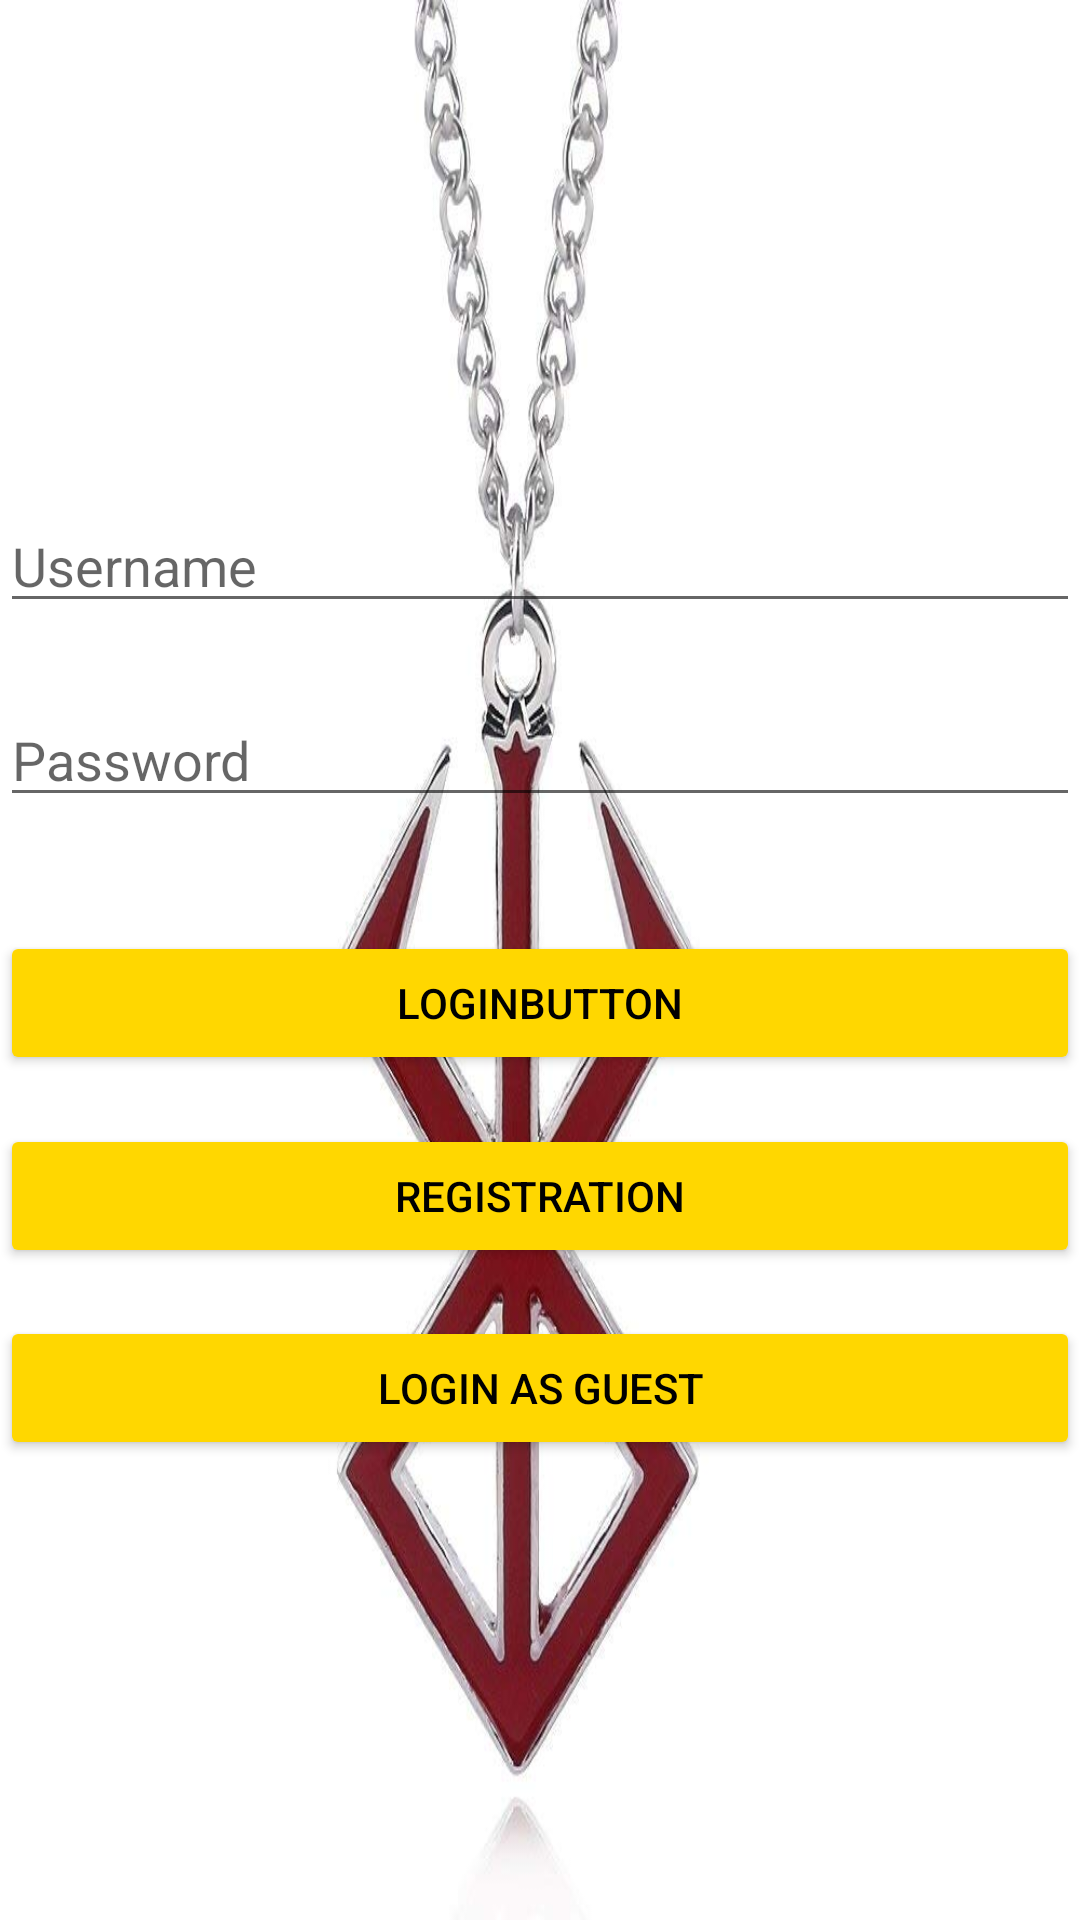

The Android layout XML behind this screen, and the referenced resources:
<!-- AndroidManifest.xml: application theme Theme.Beadando -->
<!-- res/layout/activity_main.xml -->
<?xml version="1.0" encoding="utf-8"?>
<androidx.constraintlayout.widget.ConstraintLayout xmlns:android="http://schemas.android.com/apk/res/android"
    xmlns:app="http://schemas.android.com/apk/res-auto"
    xmlns:tools="http://schemas.android.com/tools"
    android:layout_width="match_parent"
    android:layout_height="match_parent"
    android:background="@drawable/necklace"
    tools:context=".MainActivity">


    <EditText

        android:id="@+id/EditTextUserName"
        android:layout_width="match_parent"
        android:layout_height="wrap_content"
        android:ems="10"
        android:hint="@string/username"
        android:inputType="text"
        app:layout_constraintBottom_toBottomOf="parent"
        app:layout_constraintTop_toTopOf="parent"
        app:layout_constraintVertical_bias="0.278"
        tools:layout_editor_absoluteX="16dp" />

    <EditText

        android:id="@+id/EditTextPassword"
        android:layout_width="match_parent"
        android:layout_height="wrap_content"
        android:ems="10"
        android:hint="@string/password"
        android:inputType="textPassword"
        app:layout_constraintBottom_toBottomOf="parent"
        app:layout_constraintTop_toTopOf="parent"
        app:layout_constraintVertical_bias="0.386"
        tools:layout_editor_absoluteX="0dp" />

    <Button
        android:id="@+id/loginButton"
        android:layout_width="0dp"
        android:layout_height="wrap_content"
        android:layout_marginTop="14dp"
        android:layout_marginBottom="80dp"
        android:onClick="login"
        android:text="@string/loginButton"
        android:backgroundTint="@color/gold"
        android:textColor="@color/black"
        app:layout_constraintBottom_toBottomOf="parent"
        app:layout_constraintEnd_toEndOf="parent"
        app:layout_constraintHorizontal_bias="1.0"
        app:layout_constraintStart_toStartOf="parent"
        app:layout_constraintTop_toBottomOf="@+id/EditTextPassword"
        app:layout_constraintVertical_bias="0.107" />

    <Button
        android:id="@+id/registerButton"
        android:layout_width="0dp"
        android:layout_height="wrap_content"
        android:layout_marginTop="14dp"
        android:layout_marginBottom="80dp"
        android:onClick="register"
        android:text="@string/registration"
        android:backgroundTint="@color/gold"
        android:textColor="@color/black"
        app:layout_constraintBottom_toBottomOf="parent"
        app:layout_constraintEnd_toEndOf="parent"
        app:layout_constraintHorizontal_bias="1.0"
        app:layout_constraintStart_toStartOf="parent"
        app:layout_constraintTop_toBottomOf="@+id/loginButton"
        app:layout_constraintVertical_bias="0.016" />

    <Button
        android:id="@+id/guestLoginButton"
        android:layout_width="0dp"
        android:layout_height="wrap_content"
        android:layout_marginTop="16dp"
        android:onClick="loginAsGuest"
        android:backgroundTint="@color/gold"
        android:textColor="@color/black"
        android:text="Login as Guest"
        app:layout_constraintEnd_toEndOf="parent"
        app:layout_constraintHorizontal_bias="0.0"
        app:layout_constraintStart_toStartOf="parent"
        app:layout_constraintTop_toBottomOf="@+id/registerButton" />
</androidx.constraintlayout.widget.ConstraintLayout>
<!-- resources referenced by this layout -->
<resources>
  <color name="black">#FF000000</color>
  <color name="gold">#FFD700</color>
  <!-- drawable necklace: jpg bitmap (drawable, 47976 bytes) -->
  <string name="loginButton">LoginButton</string>
  <string name="password">Password</string>
  <string name="registration">Registration</string>
  <string name="username">Username</string>
  <style name="Theme.Beadando" parent="Theme.MaterialComponents.DayNight.DarkActionBar">
          
          <item name="colorPrimary">@color/gold</item>
          <item name="colorPrimaryVariant">@color/gold</item>
          <item name="colorOnPrimary">@color/black</item>
          
          <item name="colorSecondary">@color/gold</item>
          <item name="colorSecondaryVariant">@color/gold</item>
          <item name="colorOnSecondary">@color/black</item>
          
          <item name="android:statusBarColor">?attr/colorPrimaryVariant</item>
          
      </style>
</resources>
